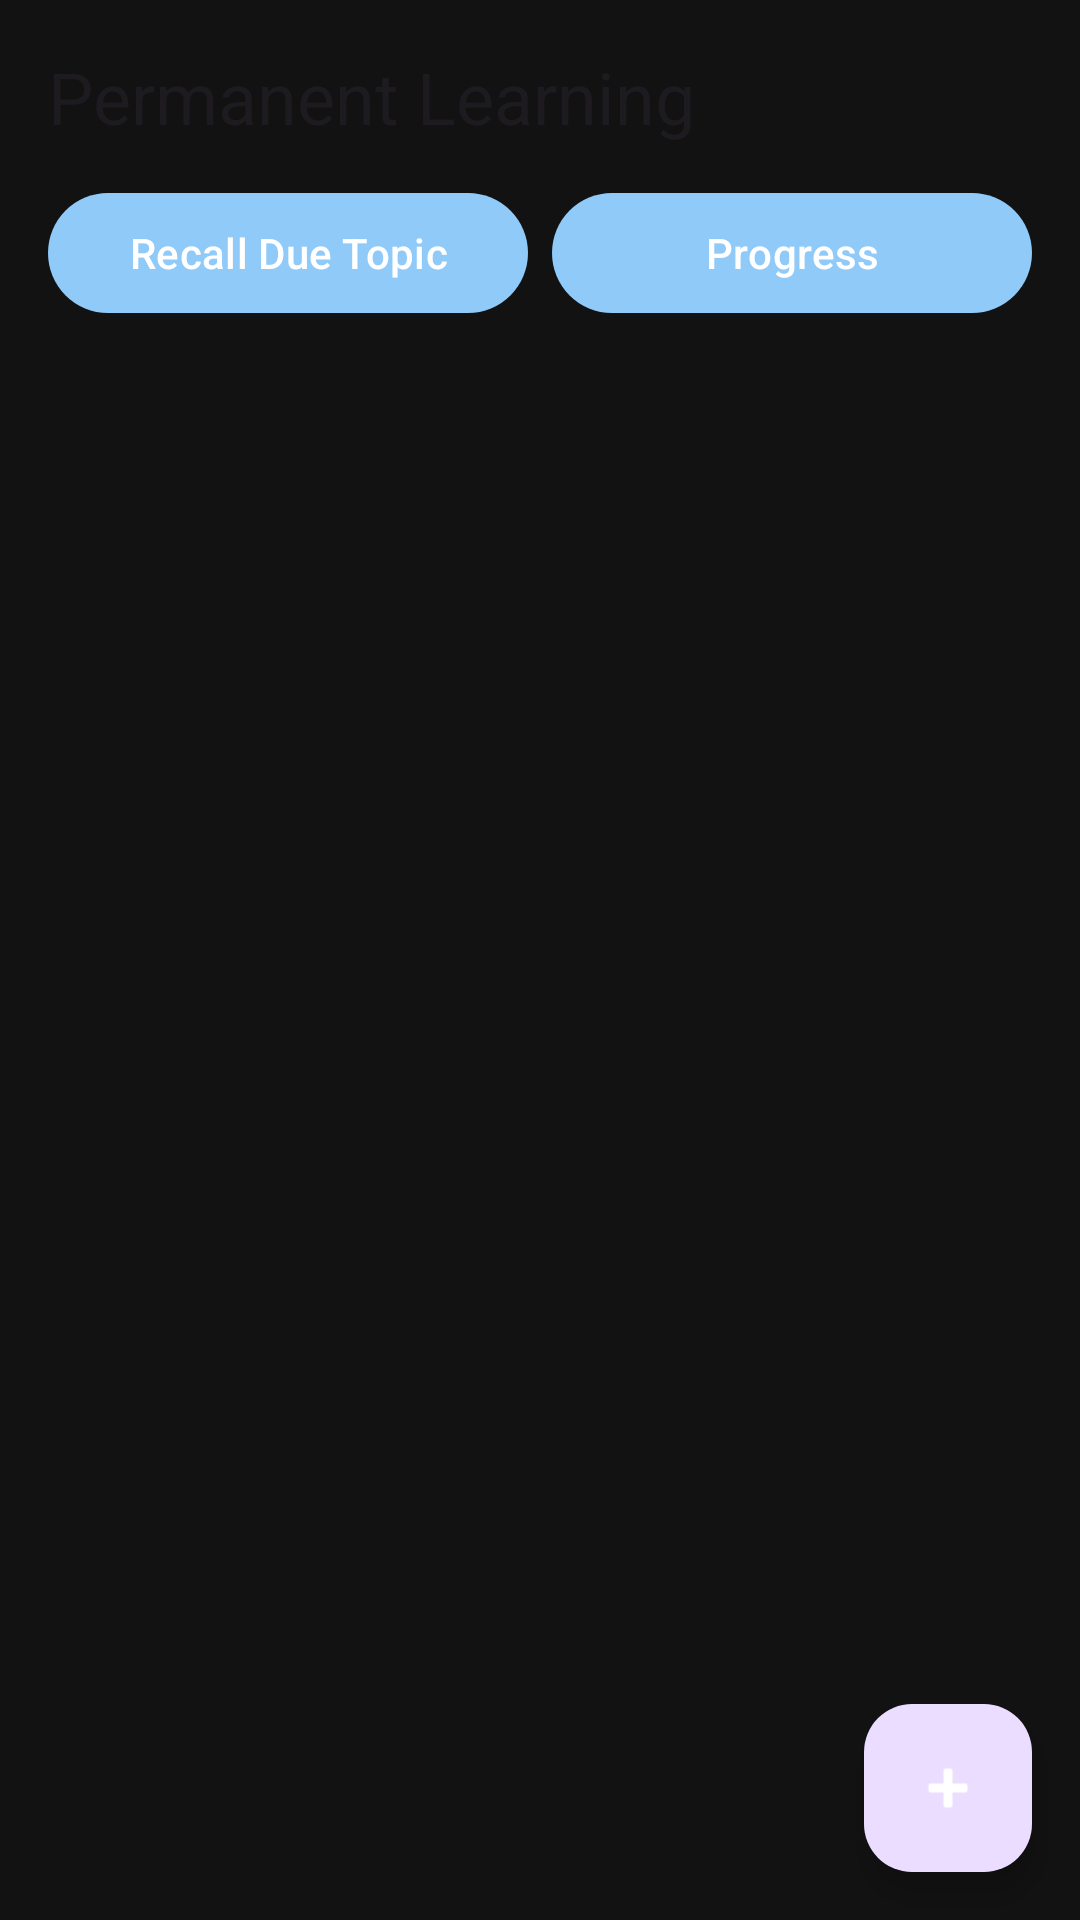

The Android layout XML behind this screen, and the referenced resources:
<!-- AndroidManifest.xml: application theme Theme.PermanentLearning -->
<!-- res/layout/activity_main.xml -->
<?xml version="1.0" encoding="utf-8"?>
<androidx.coordinatorlayout.widget.CoordinatorLayout xmlns:android="http://schemas.android.com/apk/res/android"
    xmlns:app="http://schemas.android.com/apk/res-auto"
    android:layout_width="match_parent"
    android:layout_height="match_parent">

    <LinearLayout
        android:layout_width="match_parent"
        android:layout_height="match_parent"
        android:orientation="vertical"
        android:padding="16dp">

        <TextView
            android:layout_width="wrap_content"
            android:layout_height="wrap_content"
            android:text="Permanent Learning"
            android:textAppearance="@style/TextAppearance.Material3.HeadlineSmall" />

        <LinearLayout
            android:layout_width="match_parent"
            android:layout_height="wrap_content"
            android:orientation="horizontal"
            android:layout_marginTop="12dp">

            <com.google.android.material.button.MaterialButton
                android:id="@+id/buttonNextDue"
                android:layout_width="0dp"
                android:layout_height="wrap_content"
                android:layout_weight="1"
                android:text="Recall Due Topic" />

            <com.google.android.material.button.MaterialButton
                android:id="@+id/buttonProgress"
                android:layout_width="0dp"
                android:layout_height="wrap_content"
                android:layout_weight="1"
                android:layout_marginStart="8dp"
                android:text="Progress" />
        </LinearLayout>

        <androidx.recyclerview.widget.RecyclerView
            android:id="@+id/recyclerTopics"
            android:layout_width="match_parent"
            android:layout_height="0dp"
            android:layout_weight="1"
            android:layout_marginTop="12dp" />
    </LinearLayout>

    <com.google.android.material.floatingactionbutton.FloatingActionButton
        android:id="@+id/fabAddTopic"
        android:layout_width="wrap_content"
        android:layout_height="wrap_content"
        android:layout_gravity="bottom|end"
        android:layout_margin="16dp"
        android:contentDescription="Add topic"
        android:src="@android:drawable/ic_input_add"
        app:tint="@android:color/white" />

</androidx.coordinatorlayout.widget.CoordinatorLayout>
<!-- resources referenced by this layout -->
<resources>
  <style name="Theme.PermanentLearning" parent="Theme.Material3.DayNight.NoActionBar">
          <item name="colorPrimary">@color/md_theme_dark_primary</item>
          <item name="colorSecondary">@color/md_theme_dark_secondary</item>
          <item name="android:colorBackground">@color/md_theme_dark_background</item>
          <item name="colorSurface">@color/md_theme_dark_surface</item>
      </style>
  <color name="md_theme_dark_primary">#90CAF9</color>
  <color name="md_theme_dark_secondary">#B39DDB</color>
  <color name="md_theme_dark_background">#121212</color>
  <color name="md_theme_dark_surface">#1E1E1E</color>
</resources>
